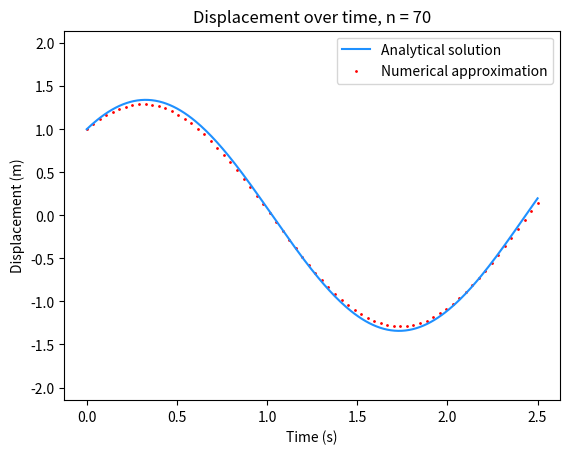

Here is the Python script that generated this plot:
import matplotlib.pyplot as plt
import numpy as np
from scipy.integrate import solve_ivp

# Start time & end time

n_tot = 70
start_time = 0
end_time = 2.5

h = (end_time - start_time)/n_tot
t = np.linspace(start_time, end_time, n_tot)
t_s = np.linspace(start_time, end_time, round((end_time - start_time)/0.01))
# Function definitions

def cent_dif(y, n):
    y[n+1] = (((m/(h*h))*(2*y[n] - y[n-1])) + ((c/(2*h))*y[n-1]) + (-k*y[n]) + force(n))/((m/(h*h)) + (c/(2*h)))
    return y

def anal_soln(m, c, k, m0, e, omega, v0, y0, t_s):
    
    # System variables
    
    zeta = c/(2*np.sqrt(m*k))
    omega_n = np.sqrt(k/m)
    omega_d = omega_n*np.sqrt(1-zeta**2)
    
    # Derived variables
    
    f_0 = m0*e*(omega**2)
    r = omega/omega_n
    psi = np.arctan(2*zeta*r/(1-(r**2)))
    
    psi = psi + np.pi if r>1 else psi 
    
    X_mag = f_0/np.sqrt((k-m*omega**2)**2 + c**2*omega**2)
    
    # Forced response
    
    y_c = X_mag*np.cos(omega*t_s - psi)
    
    # More variables woop
    
    A_3 = -X_mag*np.cos(-psi)
    A_4 = (omega*X_mag*np.sin(-psi) + zeta*omega_n*A_3)/omega_d
    y_p = (A_3*np.cos(omega_d*t_s) + A_4*np.sin(omega_d*t_s))*np.exp(-zeta*omega_n*t_s);
    
    r = omega/omega_n
    
    y_p, y_c = 0, 0
    
    y_p = np.cos(np.sqrt(5)*t_s) + (2/np.sqrt(5))*np.sin(np.sqrt(5)*t_s)
    
    return (y_p + y_c), r

def error_check(y, y_s):
    tolerance = 0.01
    
    y_peak, y_rebound, y_s_peak, y_s_rebound = max(y), min(y), max(y_s), min(y_s)

    peak_error = abs((y_s_peak - y_peak)/y_s_peak)
    rebound_error = abs((y_s_rebound - y_rebound)/y_s_rebound)
    
    if ((peak_error > tolerance) or (rebound_error > tolerance)):
        print("\nOut of tolerance - peak or rebound error greater than tolerance error")
        print("Tolerance = ", tolerance*100, "%", sep='')
        valid = False
    else:
        print("\nFirst peak and first rebound error within tolerance")
        print("Tolerance = ", tolerance*100, "%", sep='')
        valid = True
    print("Peak error = ", round(peak_error*100, 3), "%, rebound error = ", round(rebound_error*100, 3), "%\n", sep='')
    return valid

# Function definitions

testing = True
set_by_r = False
numerical_estimate = True
auto_time_step = False
runge_kutta = False

[m, c, k] = [50, 0, 250]
[m_0, e, omega] = [0, 0, 0*np.pi/30]

[y_0, v_0] = [1, 2]

m = m + m_0

r = 0.5 if set_by_r else omega/np.sqrt(k/m)
omega = r*np.sqrt(k/m) if set_by_r else omega
    
def force(n):
    return m_0*e*(omega**2)*np.cos(omega*(n*h))

# Analytical solns
    
y_s, r = anal_soln(m=m, k=k, c=c, m0=m_0, e=e, omega=omega, v0=v_0, y0=y_0, t_s=t_s)

if (runge_kutta):
    def ODE_func(t,y):
        x = y[0]
        v = y[1]
        return (v, (m_0*e*(omega**2)*np.cos(omega*(t)))/m - c*v/m - k*x/m)
    
    y_rk = solve_ivp(fun=ODE_func, t_span=[t_s[0], t_s[-1]], y0=[y_0,v_0], t_eval = t_s)

# Position array definitions, previous position approximation

t = np.append(t, -h)

y = np.zeros(n_tot+1)
y[0] = y_0

y[-1] = y_0 - v_0*h - (h**2/(2*m))*(force(0) - c*v_0 - k*y_0)
#y[-1] = y[0] - v_0*h - 0.5*h*h*(c*v_0 + k*y[0] - force(0))/m


# Main loop

n = 0

while (n < n_tot):
    y = cent_dif(y, n)   
    n += 1 

# Plot output
fig, ax = plt.subplots(dpi=300)
plt.plot(t_s, y_s, color='dodgerblue', label="Analytical solution")

if numerical_estimate:
    plt.scatter(t[:-1], y[:-1], s=1, color='red', marker='o', label="Numerical approximation")
    
if runge_kutta:
    plt.scatter(y_rk.t, y_rk.y[0], s=1, color="green", marker='o', label="Runge-Kutta approximation")
    
    
#plt.title("Displacement, omega = "+ str(round(omega,2)) +" rad/s, r = " + str(round(r, 3)))
plt.title("Displacement over time, n = " + str(n_tot))
plt.legend(loc="upper right")
ax.margins(y=0.3)
plt.xlabel("Time (s)")
plt.ylabel("Displacement (m)")
plt.show()

# Error checking

y = y[:-1]

# Time step checking
if testing:
    error_check(y, y_s)
    omega_n = np.sqrt(k/m)
    print("m c k =", m, c, k)
    print("Number of points = ", n_tot,", Time step = ", round(h,6), ", natural frequency = ", round(omega_n,3), sep='')
    print("Time step ", round((h/omega_n)*100,3), "% of natural frequency", sep='')
    
